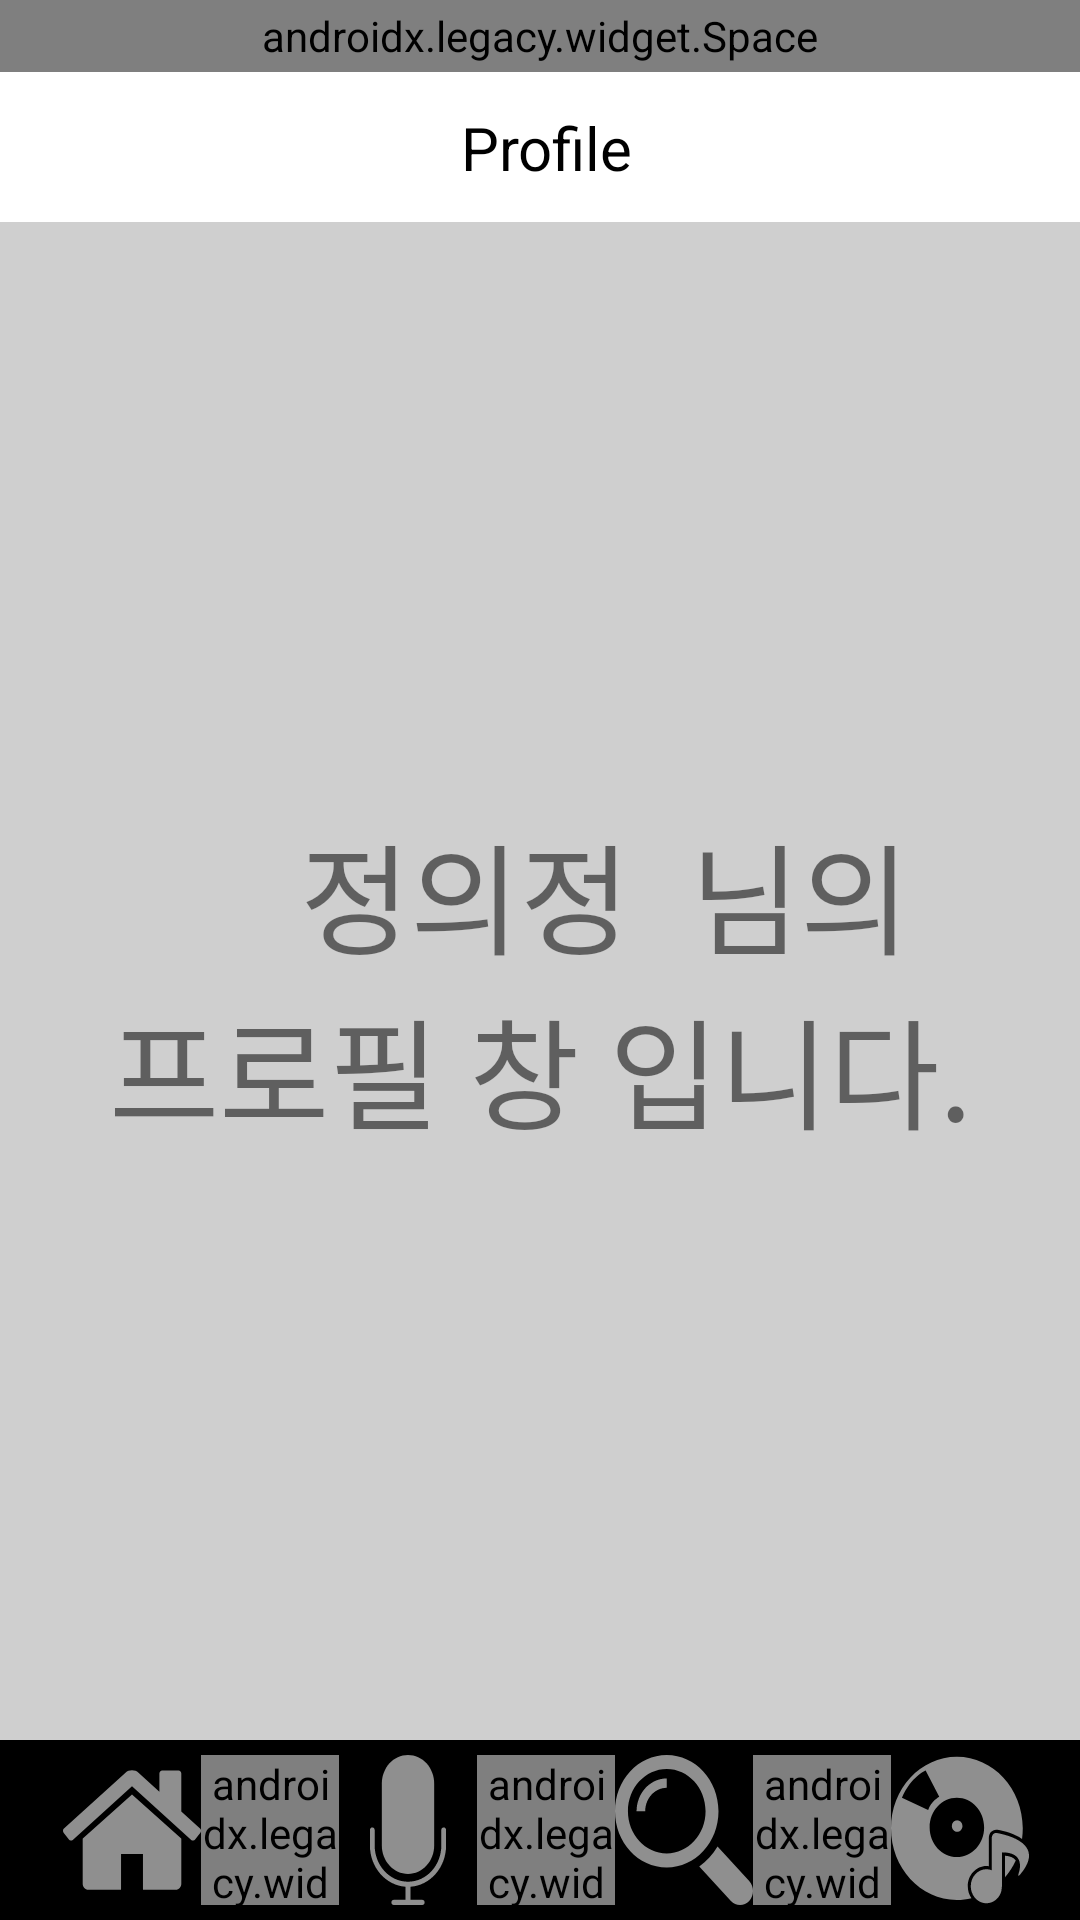

Write the Android layout XML for this screen, with the resource values it uses.
<!-- AndroidManifest.xml: application theme AppTheme -->
<!-- res/layout/activity_profile.xml -->
<?xml version="1.0" encoding="utf-8"?>
<LinearLayout xmlns:android="http://schemas.android.com/apk/res/android"
    xmlns:app="http://schemas.android.com/apk/res-auto"
    xmlns:tools="http://schemas.android.com/tools"
    android:layout_width="match_parent"
    android:layout_height="match_parent"
    android:background="#cfcfcf"
    android:orientation="vertical"
    tools:context=".ProfileActivity">


    <androidx.legacy.widget.Space
        android:layout_width="match_parent"
        android:layout_height="24dp" />

    <androidx.appcompat.widget.Toolbar
        android:layout_width="match_parent"
        android:layout_height="50dp"
        android:background="#fff"

        >

        <androidx.constraintlayout.widget.ConstraintLayout
            android:layout_width="match_parent"
            android:layout_height="match_parent"
            android:layout_marginRight="12dp">

            <TextView

                android:layout_width="wrap_content"
                android:layout_height="wrap_content"
                android:layout_marginStart="8dp"
                android:layout_marginTop="8dp"
                android:layout_marginEnd="8dp"
                android:layout_marginBottom="8dp"
                android:gravity="center"

                android:text="Profile"
                android:textAlignment="center"
                android:textColor="#000"
                android:textSize="20sp"
                app:layout_constraintBottom_toBottomOf="parent"
                app:layout_constraintEnd_toEndOf="parent"
                app:layout_constraintStart_toStartOf="parent"
                app:layout_constraintTop_toTopOf="parent" />
        </androidx.constraintlayout.widget.ConstraintLayout>


    </androidx.appcompat.widget.Toolbar>

    <RelativeLayout
        android:layout_width="match_parent"
        android:layout_height="0dp"
        android:layout_weight="9.8"
        android:gravity="center"
        android:orientation="vertical">

        <TextView
            android:id="@+id/profile_user_name"
            android:layout_width="wrap_content"
            android:layout_height="wrap_content"
            android:text="정의정"
            android:textAlignment="center"
            android:layout_marginLeft="100dp"
            android:layout_marginRight="20dp"
            android:textSize="40sp" />

        <TextView
            android:id="@+id/profile_text_1"
            android:layout_toRightOf="@+id/profile_user_name"
            android:layout_width="wrap_content"
            android:layout_height="wrap_content"
            android:layout_gravity="center"
            android:text="님의"
            android:textAlignment="center"
            android:textSize="40sp" />

        <TextView
            android:layout_below="@+id/profile_text_1"
            android:id="@+id/profile_text_2"
            android:layout_width="match_parent"
            android:layout_height="wrap_content"
            android:layout_alignParentStart="true"
            android:layout_gravity="center"
            android:layout_marginStart="0dp"
            android:text="프로필 창 입니다."
            android:textAlignment="center"
            android:textSize="40sp" />

    </RelativeLayout>


    <androidx.appcompat.widget.Toolbar
        android:layout_width="match_parent"
        android:layout_height="60dp"
        android:background="#000">

        <LinearLayout
            android:layout_width="match_parent"
            android:layout_height="match_parent"
            android:layout_marginRight="12dp"
            android:gravity="center"
            android:orientation="horizontal"
            android:padding="5dp"
            android:weightSum="7">

            <ImageView
                android:layout_width="0dp"
                android:layout_height="match_parent"
                android:layout_weight="1"
                android:background="@drawable/ic_home"
                android:onClick="homeButtonClicked"

                />

            <androidx.legacy.widget.Space
                android:layout_width="0dp"
                android:layout_height="match_parent"
                android:layout_weight="1" />

            <ImageView
                android:layout_width="0dp"
                android:layout_height="match_parent"
                android:layout_weight="1"
                android:background="@drawable/ic_microphone"
                android:onClick="broadcastButtonClicked"

                />

            <androidx.legacy.widget.Space
                android:layout_width="0dp"
                android:layout_height="match_parent"
                android:layout_weight="1" />

            <ImageView
                android:layout_width="0dp"
                android:layout_height="match_parent"
                android:layout_weight="1"
                android:background="@drawable/ic_magnifier"
                android:onClick="searchButtonClicked"
                />

            <androidx.legacy.widget.Space
                android:layout_width="0dp"
                android:layout_height="match_parent"
                android:layout_weight="1" />

            <ImageView

                android:layout_width="0dp"
                android:layout_height="match_parent"
                android:layout_weight="1"
                android:background="@drawable/ic_music_album"
                android:onClick="collectionButtonClicked" />


        </LinearLayout>


    </androidx.appcompat.widget.Toolbar>


</LinearLayout>
<!-- resources referenced by this layout -->
<resources>
  <!-- drawable ic_home (drawable) -->
  <vector android:height="24dp" android:viewportHeight="460.297"
      android:viewportWidth="460.298" android:width="24dp" xmlns:android="http://schemas.android.com/apk/res/android">
      <path android:fillColor="#8f8f8f" android:pathData="M230.149,120.939L65.986,256.274c0,0.191 -0.048,0.472 -0.144,0.855c-0.094,0.38 -0.144,0.656 -0.144,0.852v137.041c0,4.948 1.809,9.236 5.426,12.847c3.616,3.613 7.898,5.431 12.847,5.431h109.63V303.664h73.097v109.64h109.629c4.948,0 9.236,-1.814 12.847,-5.435c3.617,-3.607 5.432,-7.898 5.432,-12.847V257.981c0,-0.76 -0.104,-1.334 -0.288,-1.707L230.149,120.939z"/>
      <path android:fillColor="#8f8f8f" android:pathData="M457.122,225.438L394.6,173.476V56.989c0,-2.663 -0.856,-4.853 -2.574,-6.567c-1.704,-1.712 -3.894,-2.568 -6.563,-2.568h-54.816c-2.666,0 -4.855,0.856 -6.57,2.568c-1.711,1.714 -2.566,3.905 -2.566,6.567v55.673l-69.662,-58.245c-6.084,-4.949 -13.318,-7.423 -21.694,-7.423c-8.375,0 -15.608,2.474 -21.698,7.423L3.172,225.438c-1.903,1.52 -2.946,3.566 -3.14,6.136c-0.193,2.568 0.472,4.811 1.997,6.713l17.701,21.128c1.525,1.712 3.521,2.759 5.996,3.142c2.285,0.192 4.57,-0.476 6.855,-1.998L230.149,95.817l197.57,164.741c1.526,1.328 3.521,1.991 5.996,1.991h0.858c2.471,-0.376 4.463,-1.43 5.996,-3.138l17.703,-21.125c1.522,-1.906 2.189,-4.145 1.991,-6.716C460.068,229.007 459.021,226.961 457.122,225.438z"/>
  </vector>
  <!-- drawable ic_magnifier (drawable) -->
  <vector android:height="24dp" android:viewportHeight="485.213"
      android:viewportWidth="485.213" android:width="24dp" xmlns:android="http://schemas.android.com/apk/res/android">
      <path android:fillColor="#8f8f8f" android:pathData="M471.882,407.567L360.567,296.243c-16.586,25.795 -38.536,47.734 -64.331,64.321l111.324,111.324c17.772,17.768 46.587,17.768 64.321,0C489.654,454.149 489.654,425.334 471.882,407.567z"/>
      <path android:fillColor="#8f8f8f" android:pathData="M363.909,181.955C363.909,81.473 282.44,0 181.956,0C81.474,0 0.001,81.473 0.001,181.955s81.473,181.951 181.955,181.951C282.44,363.906 363.909,282.437 363.909,181.955zM181.956,318.416c-75.252,0 -136.465,-61.208 -136.465,-136.46c0,-75.252 61.213,-136.465 136.465,-136.465c75.25,0 136.468,61.213 136.468,136.465C318.424,257.208 257.206,318.416 181.956,318.416z"/>
      <path android:fillColor="#8f8f8f" android:pathData="M75.817,181.955h30.322c0,-41.803 34.014,-75.814 75.816,-75.814V75.816C123.438,75.816 75.817,123.437 75.817,181.955z"/>
  </vector>
  <!-- drawable ic_microphone (drawable) -->
  <vector android:height="24dp" android:viewportHeight="58"
      android:viewportWidth="58" android:width="24dp" xmlns:android="http://schemas.android.com/apk/res/android">
      <path android:fillColor="#8f8f8f" android:pathData="M44,28c-0.552,0 -1,0.447 -1,1v6c0,7.72 -6.28,14 -14,14s-14,-6.28 -14,-14v-6c0,-0.553 -0.448,-1 -1,-1s-1,0.447 -1,1v6c0,8.485 6.644,15.429 15,15.949V56h-5c-0.552,0 -1,0.447 -1,1s0.448,1 1,1h12c0.552,0 1,-0.447 1,-1s-0.448,-1 -1,-1h-5v-5.051c8.356,-0.52 15,-7.465 15,-15.949v-6C45,28.447 44.552,28 44,28z"/>
      <path android:fillColor="#8f8f8f" android:pathData="M29,46c6.065,0 11,-4.935 11,-11V11c0,-6.065 -4.935,-11 -11,-11S18,4.935 18,11v24C18,41.065 22.935,46 29,46z"/>
  </vector>
  <!-- drawable ic_music_album: vector/xml drawable (drawable, 2211 chars, omitted) -->
  <style name="AppTheme" parent="Theme.AppCompat.Light.NoActionBar">
  
  
          <item name="android:windowTranslucentStatus">true</item>
          <item name="android:windowTranslucentNavigation">true</item>
          
          <item name="colorPrimary">@color/colorPrimary</item>
          <item name="colorPrimaryDark">@color/colorPrimaryDark</item>
          <item name="colorAccent">@color/colorAccent</item>
      </style>
  <color name="colorPrimary">#008577</color>
  <color name="colorPrimaryDark">#000000</color>
  <color name="colorAccent">#D81B60</color>
</resources>
